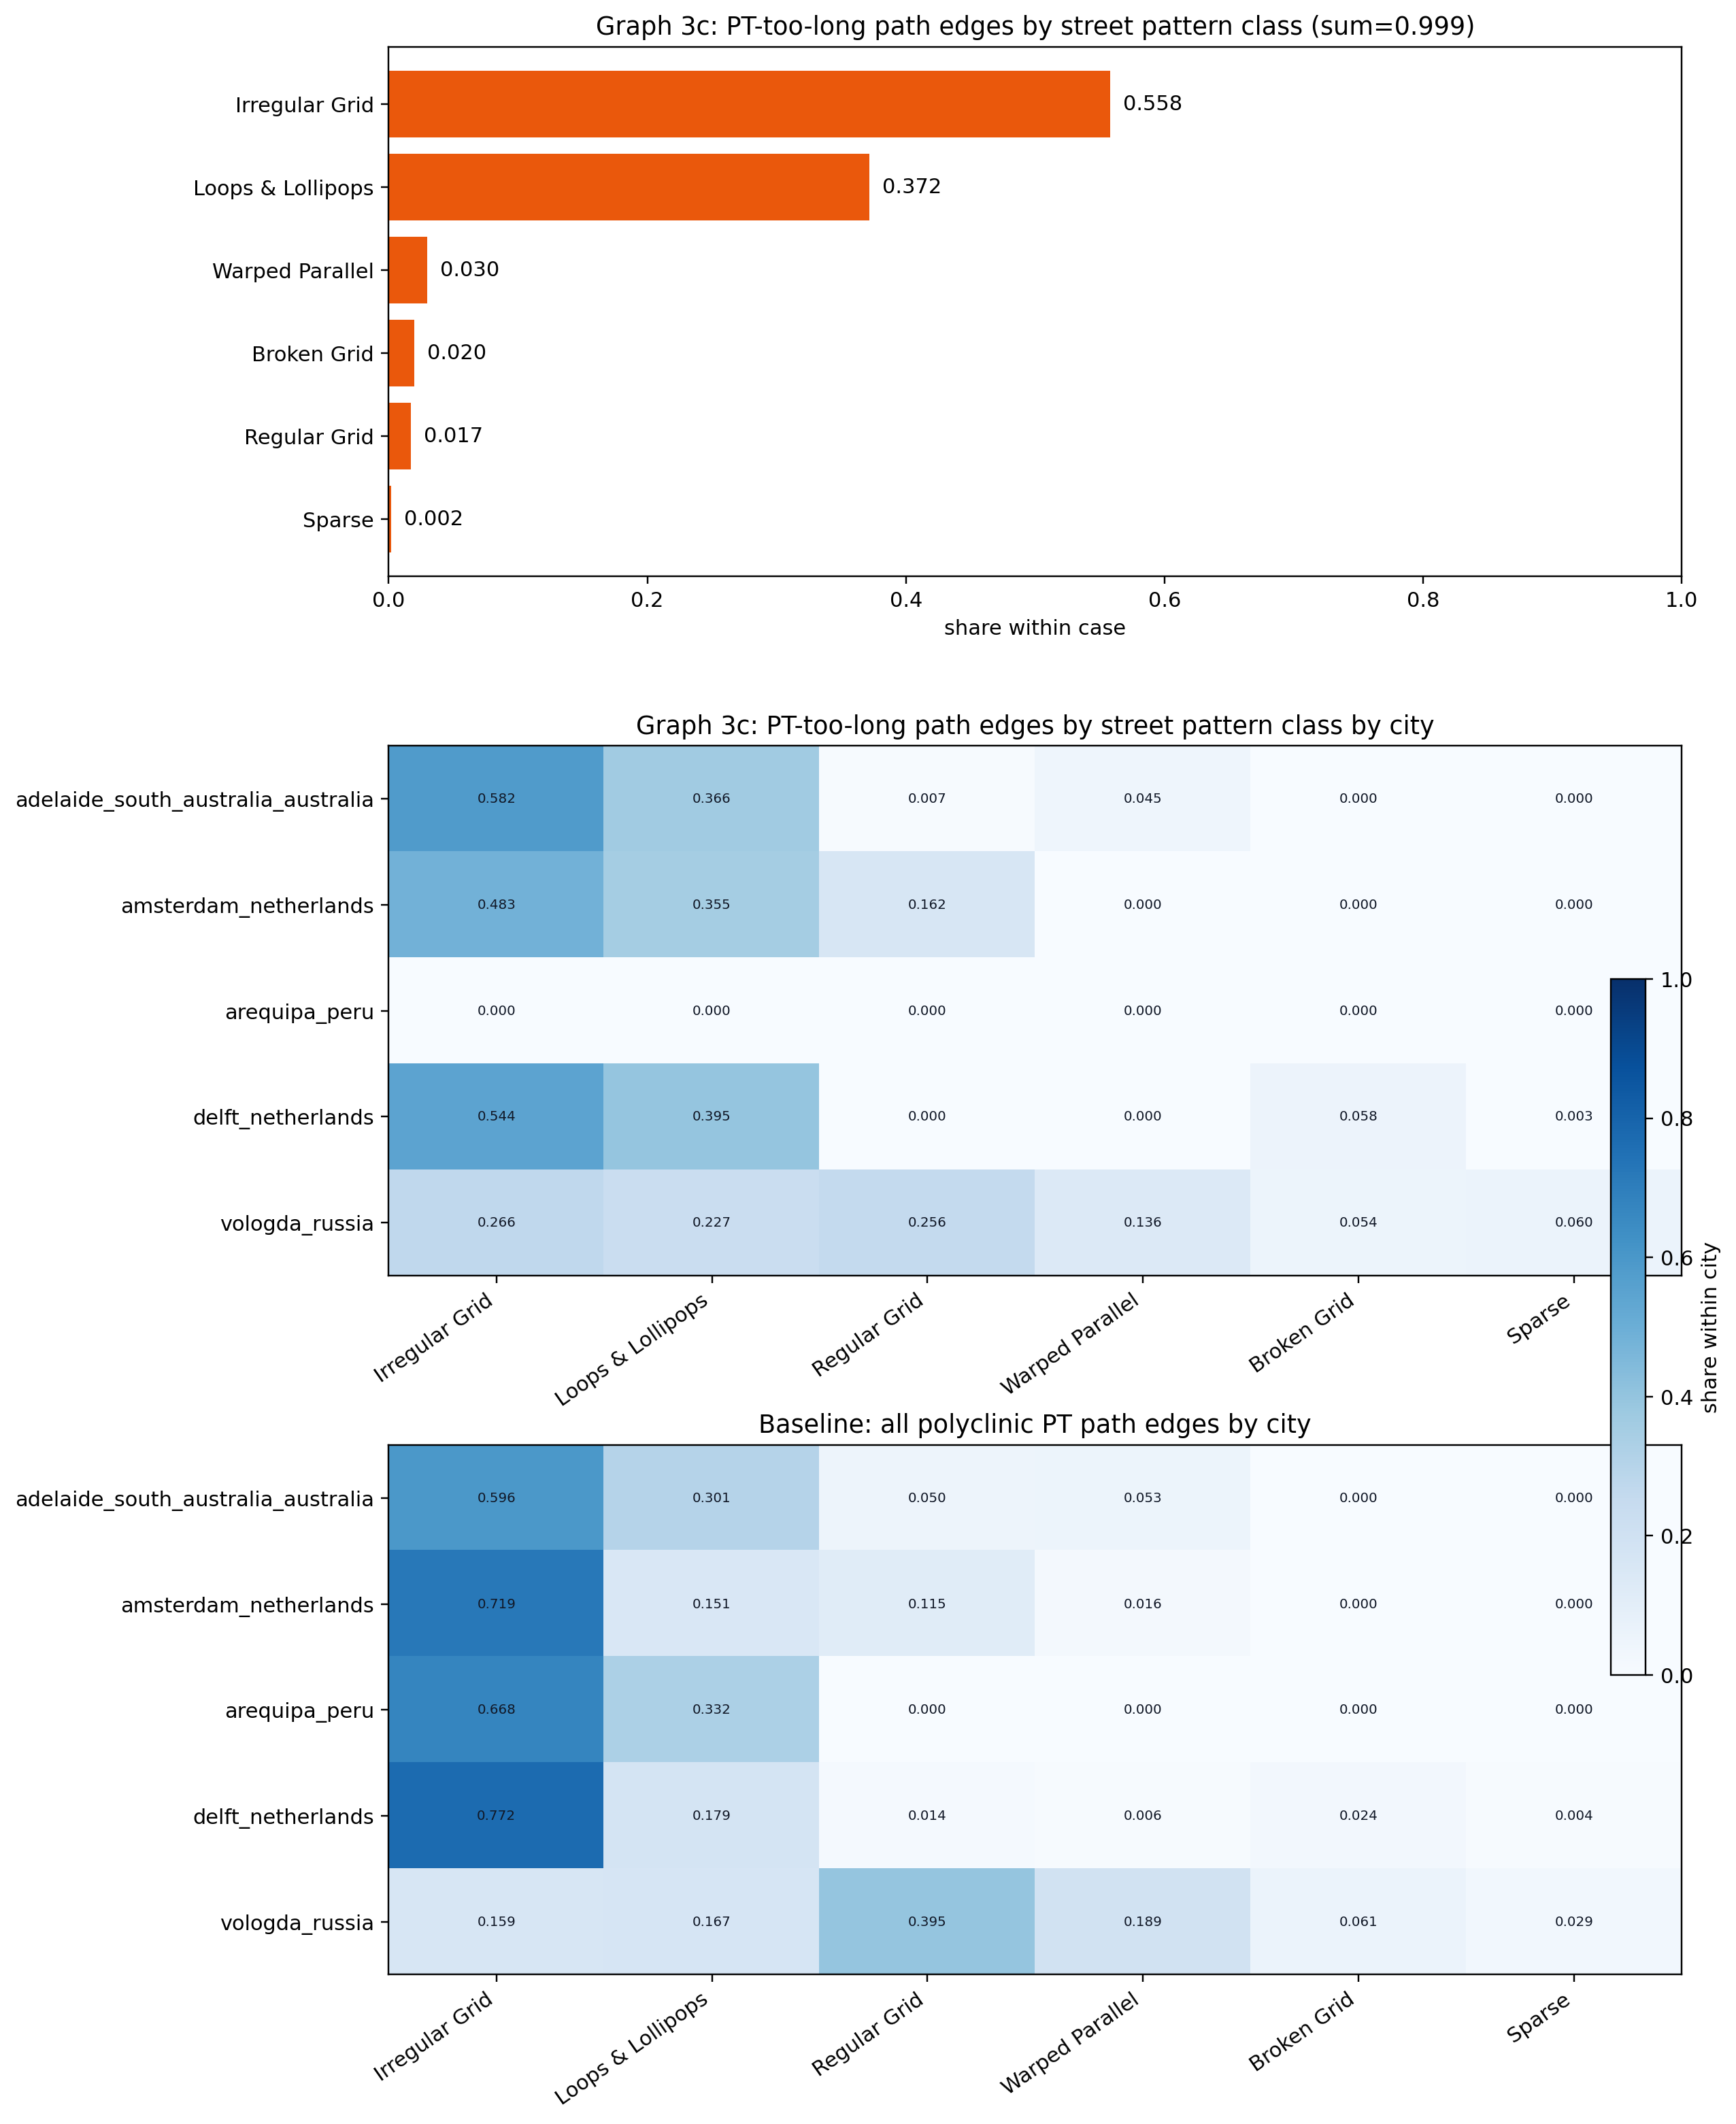

The file beside this chart, header and first rows:
city, pattern_value, pattern_context, n, share
adelaide_south_australia_australia, Irregular Grid, pt_path, 23641, 0.582
adelaide_south_australia_australia, Loops & Lollipops, pt_path, 14886, 0.366
adelaide_south_australia_australia, Warped Parallel, pt_path, 1838, 0.045
adelaide_south_australia_australia, Regular Grid, pt_path, 287.7, 0.007
adelaide_south_australia_australia, Broken Grid, pt_path, 0.0, 0.0
adelaide_south_australia_australia, Sparse, pt_path, 0.0, 0.0
amsterdam_netherlands, Irregular Grid, pt_path, 1581, 0.483
amsterdam_netherlands, Loops & Lollipops, pt_path, 1163, 0.355
amsterdam_netherlands, Regular Grid, pt_path, 532, 0.162
amsterdam_netherlands, Broken Grid, pt_path, 0.0, 0.0
amsterdam_netherlands, Sparse, pt_path, 0.0, 0.0
amsterdam_netherlands, Warped Parallel, pt_path, 0.0, 0.0
arequipa_peru, Broken Grid, pt_path, 0.0, 0.0
arequipa_peru, Irregular Grid, pt_path, 0.0, 0.0
arequipa_peru, Loops & Lollipops, pt_path, 0.0, 0.0
arequipa_peru, Regular Grid, pt_path, 0.0, 0.0
arequipa_peru, Sparse, pt_path, 0.0, 0.0
arequipa_peru, Warped Parallel, pt_path, 0.0, 0.0
delft_netherlands, Irregular Grid, pt_path, 11692, 0.544
delft_netherlands, Loops & Lollipops, pt_path, 8501, 0.395
delft_netherlands, Broken Grid, pt_path, 1238, 0.058
delft_netherlands, Sparse, pt_path, 75, 0.003
delft_netherlands, Regular Grid, pt_path, 0.711, 0.0
delft_netherlands, Warped Parallel, pt_path, 0.0, 0.0
vologda_russia, Irregular Grid, pt_path, 339, 0.266
vologda_russia, Regular Grid, pt_path, 325.8, 0.256
vologda_russia, Loops & Lollipops, pt_path, 289.1, 0.227
vologda_russia, Warped Parallel, pt_path, 173.2, 0.136
vologda_russia, Sparse, pt_path, 76.99, 0.06
vologda_russia, Broken Grid, pt_path, 69.25, 0.054
